The GitHub repository RongrongGu111/Multi-crop-Disease-Classification-Using-a-Dilateformer-MobileNetV2-Dual-Branch-Fusion-Network contains a labelled image folder "Multi-crop-Disease-Classification-Using-a-Dilateformer-MobileNetV2-Dual-Branch-Fusion-Network" with 30 categories: apple apple scab, apple cedar apple rust, apple healthy, blueberry healthy, cherry including sour healthy, corn (maize) cercospora leaf spot gray leaf spot, corn maize common rust, corn maize northern leaf blight, cucumber belly rot, cucumber pythium fruit rot, grape black rot, grape healthy, peach healthy, pepper bell bacterial spot, pepper bell healthy, potato early blight, potato healthy, potato late blight, raspberry healthy, soybean healthy, squash powdery mildew, strawberry healthy, tomato bacterial spot, tomato early blight, tomato healthy, tomato late blight, tomato leaf mold, tomato septoria leaf spot, tomato yellow leaf curl virus, tomato mosaic virus. Examples follow, each with its label.

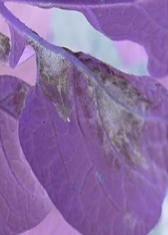
Label: potato healthy

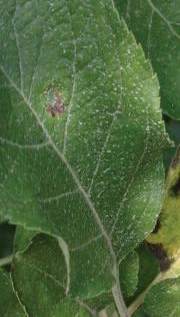
Label: apple apple scab

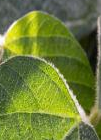
Label: soybean healthy

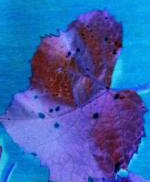
Label: grape healthy

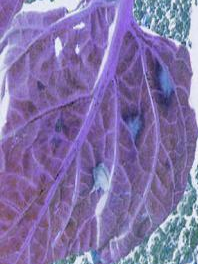
Label: tomato leaf mold

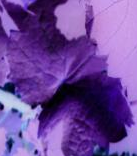
Label: grape black rot
